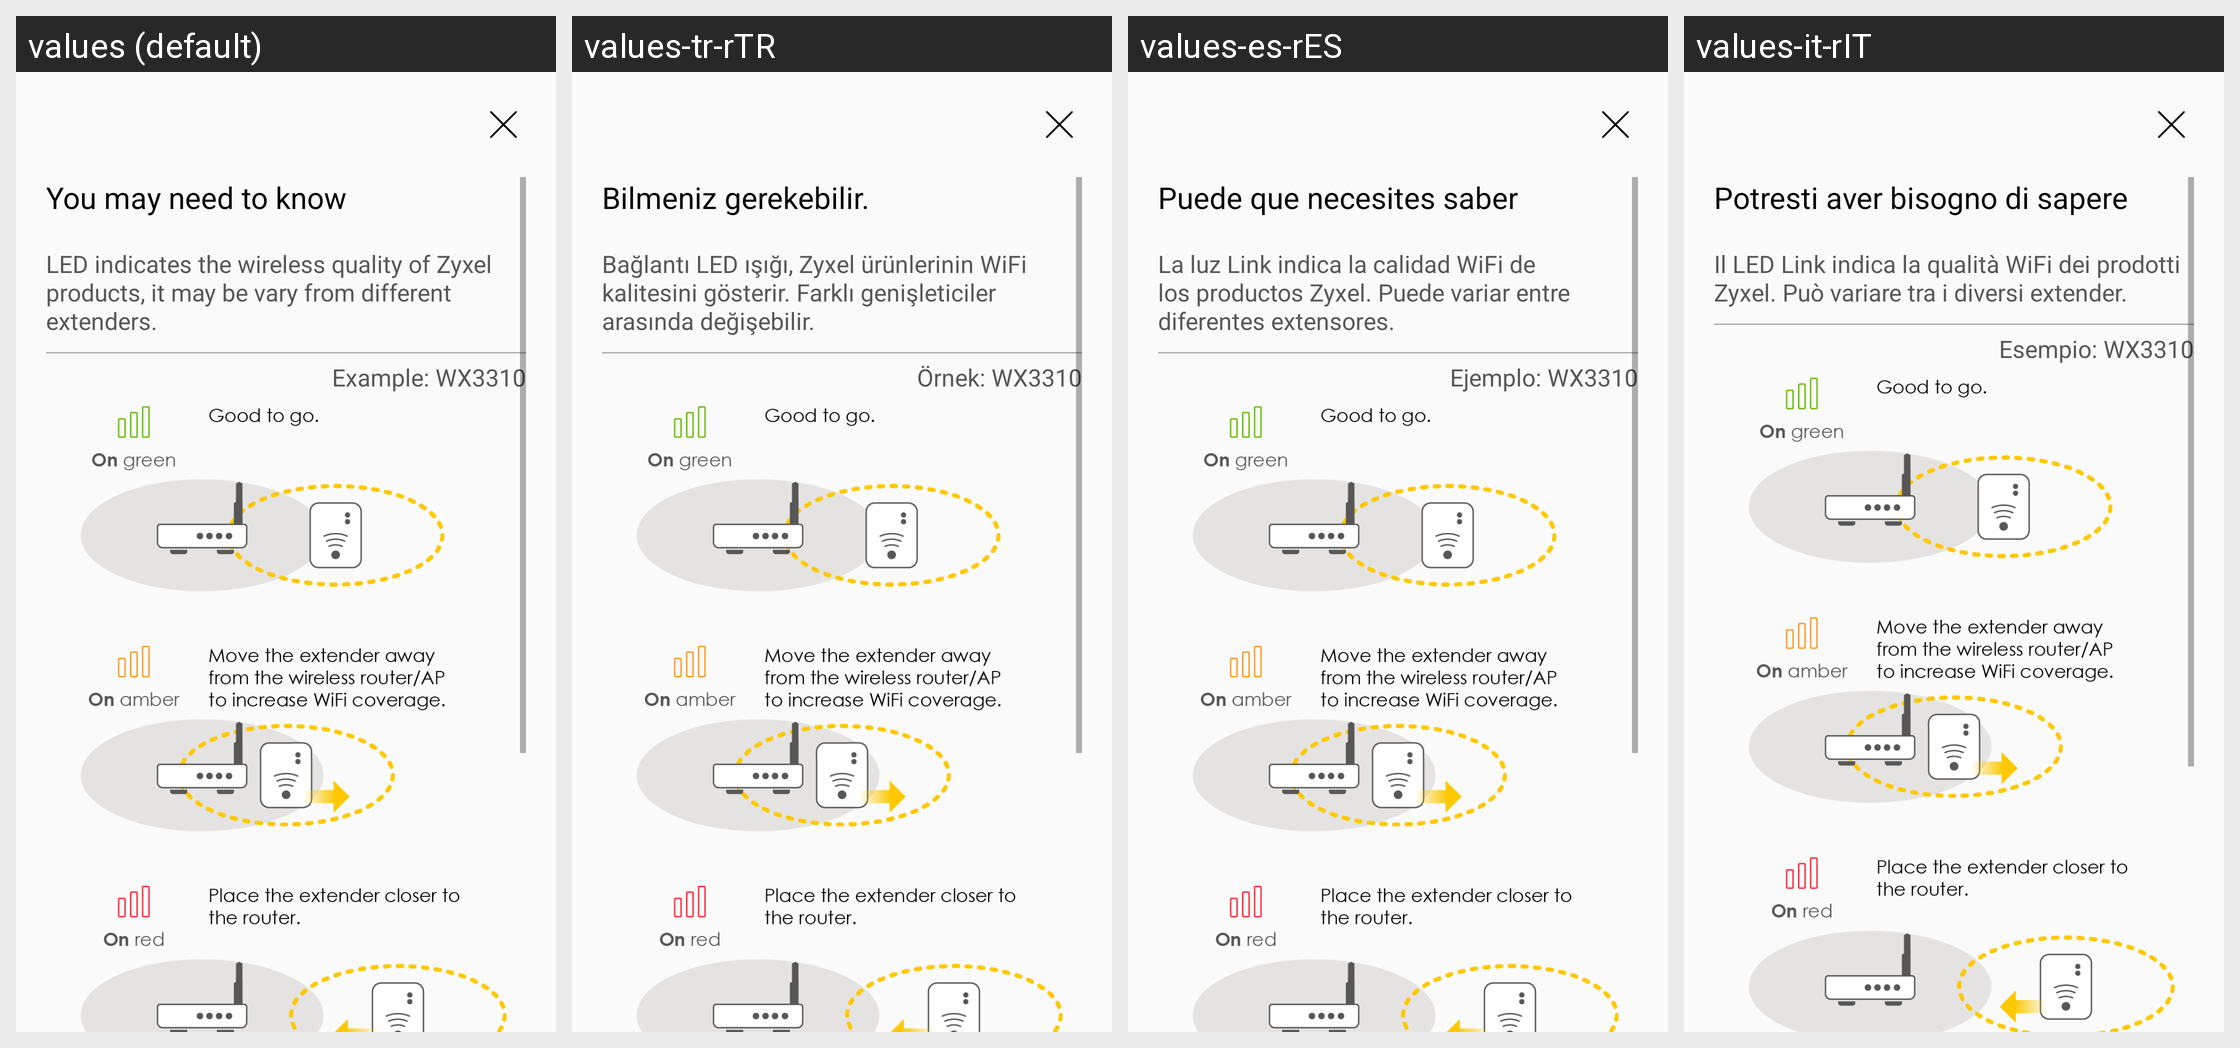

The Android screen above is rendered under several locales of the same app. Produce the string resources it draws, with the default and per-locale values.
Android screen res/layout/fragment_add_mesh_more_info.xml rendered under 4 locales, left to right: values (default), values-tr-rTR, values-es-rES, values-it-rIT. Device: Nexus 5 (rendered at 1080×1920; each locale shown at half size, 540×960, under a caption strip naming it); theme AppTheme.
Other locales in the repository, not shown: values-cs-rCZ, values-da-rDK, values-de-rDE, values-fi-rFI, values-fr-rFR, values-nb-rNO, values-nl-rNL, values-no-rNO, values-pl-rPL, values-pt-rPT, values-ru-rRU.
Strings drawn on this screen, with the default value and each locale's value (text and hints the layout hard-codes, and strings that could not be matched under every locale, appear in the picture but are not listed):

mesh_more_info_title
  values: You may need to know
  values-tr-rTR: Bilmeniz gerekebilir.
  values-es-rES: Puede que necesites saber
  values-it-rIT: Potresti aver bisogno di sapere

mesh_more_info_description
  values: LED indicates the wireless quality of Zyxel products, it may be vary from different extenders.
  values-tr-rTR: Bağlantı LED ışığı, Zyxel ürünlerinin WiFi kalitesini gösterir. Farklı genişleticiler arasında değişebilir.
  values-es-rES: La luz Link indica la calidad WiFi de los productos Zyxel. Puede variar entre diferentes extensores.
  values-it-rIT: Il LED Link indica la qualità WiFi dei prodotti Zyxel. Può variare tra i diversi extender.

mesh_more_info_example
  values: Example: WX3310
  values-tr-rTR: Örnek: WX3310
  values-es-rES: Ejemplo: WX3310
  values-it-rIT: Esempio: WX3310
